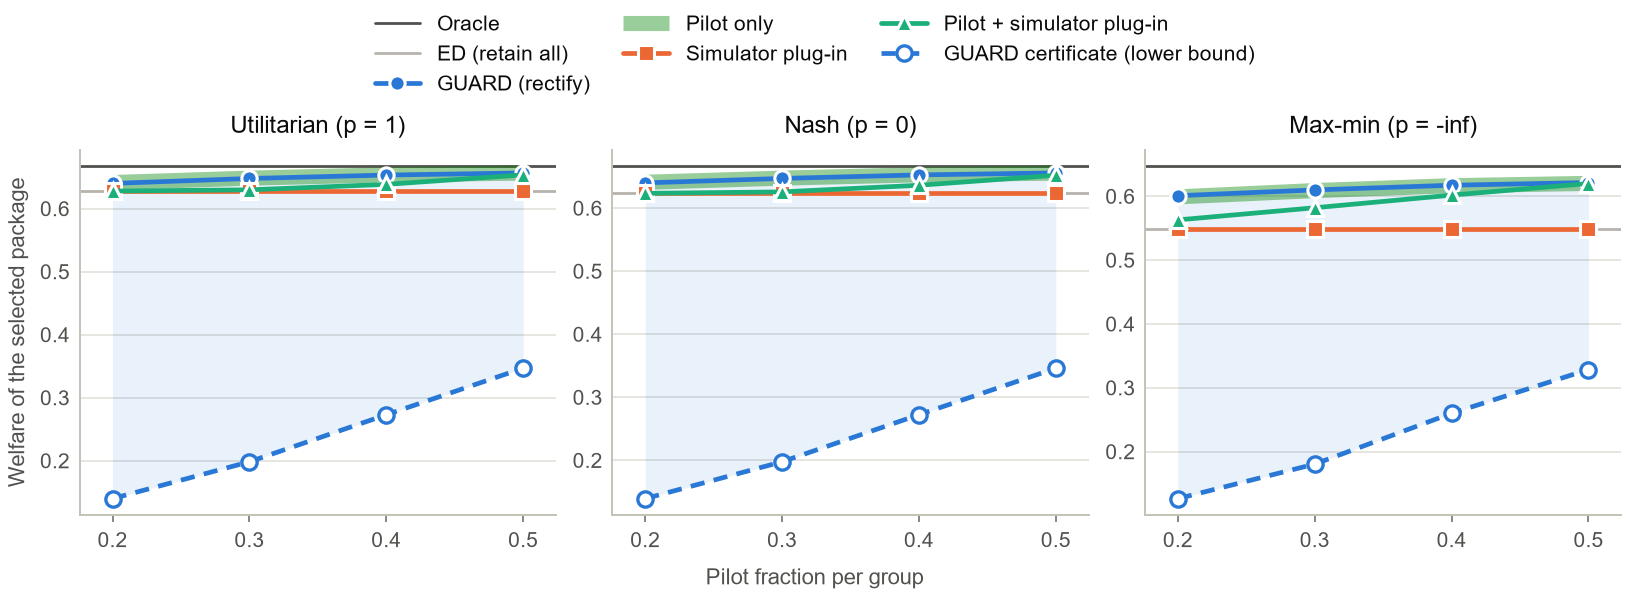

Source data for this figure (header and first rows):
simulator, objective, rho, method, value, series
r1a_gpt, utilitarian, 0.2, guard, 0.64, true welfare
r1a_gpt, utilitarian, 0.3, guard, 0.6478, true welfare
r1a_gpt, utilitarian, 0.4, guard, 0.6532, true welfare
r1a_gpt, utilitarian, 0.5, guard, 0.6566, true welfare
r1a_gpt, utilitarian, 0.2, pilot_only, 0.6414, true welfare
r1a_gpt, utilitarian, 0.3, pilot_only, 0.6483, true welfare
r1a_gpt, utilitarian, 0.4, pilot_only, 0.6536, true welfare
r1a_gpt, utilitarian, 0.5, pilot_only, 0.6564, true welfare
r1a_gpt, utilitarian, 0.2, sim_plugin, 0.6279, true welfare
r1a_gpt, utilitarian, 0.3, sim_plugin, 0.6279, true welfare
r1a_gpt, utilitarian, 0.4, sim_plugin, 0.6279, true welfare
r1a_gpt, utilitarian, 0.5, sim_plugin, 0.6279, true welfare
r1a_gpt, utilitarian, 0.2, pilot_sim_plugin, 0.6278, true welfare
r1a_gpt, utilitarian, 0.3, pilot_sim_plugin, 0.6298, true welfare
r1a_gpt, utilitarian, 0.4, pilot_sim_plugin, 0.6384, true welfare
r1a_gpt, utilitarian, 0.5, pilot_sim_plugin, 0.6535, true welfare
r1a_gpt, utilitarian, 0.2, guard, 0.1398, certificate
r1a_gpt, utilitarian, 0.3, guard, 0.1983, certificate
r1a_gpt, utilitarian, 0.4, guard, 0.2728, certificate
r1a_gpt, utilitarian, 0.5, guard, 0.3467, certificate
r1a_gpt, nash, 0.2, guard, 0.64, true welfare
r1a_gpt, nash, 0.3, guard, 0.647, true welfare
r1a_gpt, nash, 0.4, guard, 0.6526, true welfare
r1a_gpt, nash, 0.5, guard, 0.6558, true welfare
r1a_gpt, nash, 0.2, pilot_only, 0.6409, true welfare
r1a_gpt, nash, 0.3, pilot_only, 0.6475, true welfare
r1a_gpt, nash, 0.4, pilot_only, 0.6528, true welfare
r1a_gpt, nash, 0.5, pilot_only, 0.6555, true welfare
r1a_gpt, nash, 0.2, sim_plugin, 0.6234, true welfare
r1a_gpt, nash, 0.3, sim_plugin, 0.6234, true welfare
r1a_gpt, nash, 0.4, sim_plugin, 0.6234, true welfare
r1a_gpt, nash, 0.5, sim_plugin, 0.6234, true welfare
r1a_gpt, nash, 0.2, pilot_sim_plugin, 0.6234, true welfare
r1a_gpt, nash, 0.3, pilot_sim_plugin, 0.6257, true welfare
r1a_gpt, nash, 0.4, pilot_sim_plugin, 0.6362, true welfare
r1a_gpt, nash, 0.5, pilot_sim_plugin, 0.6521, true welfare
r1a_gpt, nash, 0.2, guard, 0.1392, certificate
r1a_gpt, nash, 0.3, guard, 0.1977, certificate
r1a_gpt, nash, 0.4, guard, 0.2723, certificate
r1a_gpt, nash, 0.5, guard, 0.346, certificate
r1a_gpt, maxmin, 0.2, guard, 0.6009, true welfare
r1a_gpt, maxmin, 0.3, guard, 0.6099, true welfare
r1a_gpt, maxmin, 0.4, guard, 0.6173, true welfare
r1a_gpt, maxmin, 0.5, guard, 0.6215, true welfare
r1a_gpt, maxmin, 0.2, pilot_only, 0.5991, true welfare
r1a_gpt, maxmin, 0.3, pilot_only, 0.6089, true welfare
r1a_gpt, maxmin, 0.4, pilot_only, 0.6165, true welfare
r1a_gpt, maxmin, 0.5, pilot_only, 0.6201, true welfare
r1a_gpt, maxmin, 0.2, sim_plugin, 0.5488, true welfare
r1a_gpt, maxmin, 0.3, sim_plugin, 0.5488, true welfare
r1a_gpt, maxmin, 0.4, sim_plugin, 0.5488, true welfare
r1a_gpt, maxmin, 0.5, sim_plugin, 0.5488, true welfare
r1a_gpt, maxmin, 0.2, pilot_sim_plugin, 0.563, true welfare
r1a_gpt, maxmin, 0.3, pilot_sim_plugin, 0.582, true welfare
r1a_gpt, maxmin, 0.4, pilot_sim_plugin, 0.6018, true welfare
r1a_gpt, maxmin, 0.5, pilot_sim_plugin, 0.62, true welfare
r1a_gpt, maxmin, 0.2, guard, 0.1263, certificate
r1a_gpt, maxmin, 0.3, guard, 0.1804, certificate
r1a_gpt, maxmin, 0.4, guard, 0.26, certificate
r1a_gpt, maxmin, 0.5, guard, 0.3285, certificate
